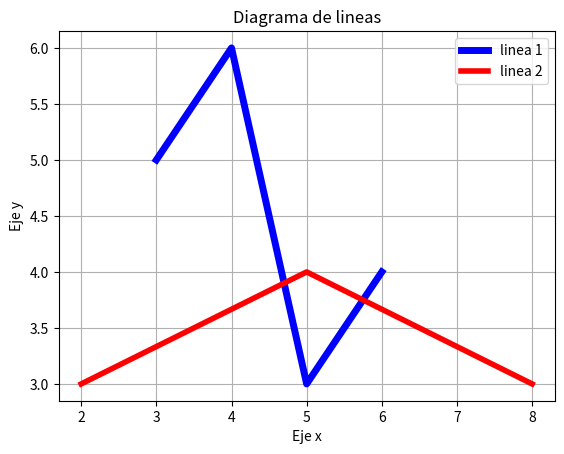

Source code (Python):
#!/usr/bin/env python3
# -*- coding: utf-8 -*-
"""
Created on Mon Mar 29 16:21:21 2021

[redacted]
"""

import matplotlib.pyplot as plt

x1 = [3, 4, 5, 6]
y1 = [5, 6, 3, 4]
x2 = [2, 5, 8]
y2 = [3, 4, 3]

#configura las caracteristicas del grafico
plt.plot(x1, y1, label='linea 1', linewidth=5, color='blue')
plt.plot(x2, y2, label='linea 2', linewidth=4, color='red')
#definir titulos y nombres de ejes
plt.title('Diagrama de lineas')
plt.ylabel('Eje y')
plt.xlabel('Eje x')
#mostrar leyenda, cuadricula y figura
plt.legend()
plt.grid()
plt.show()